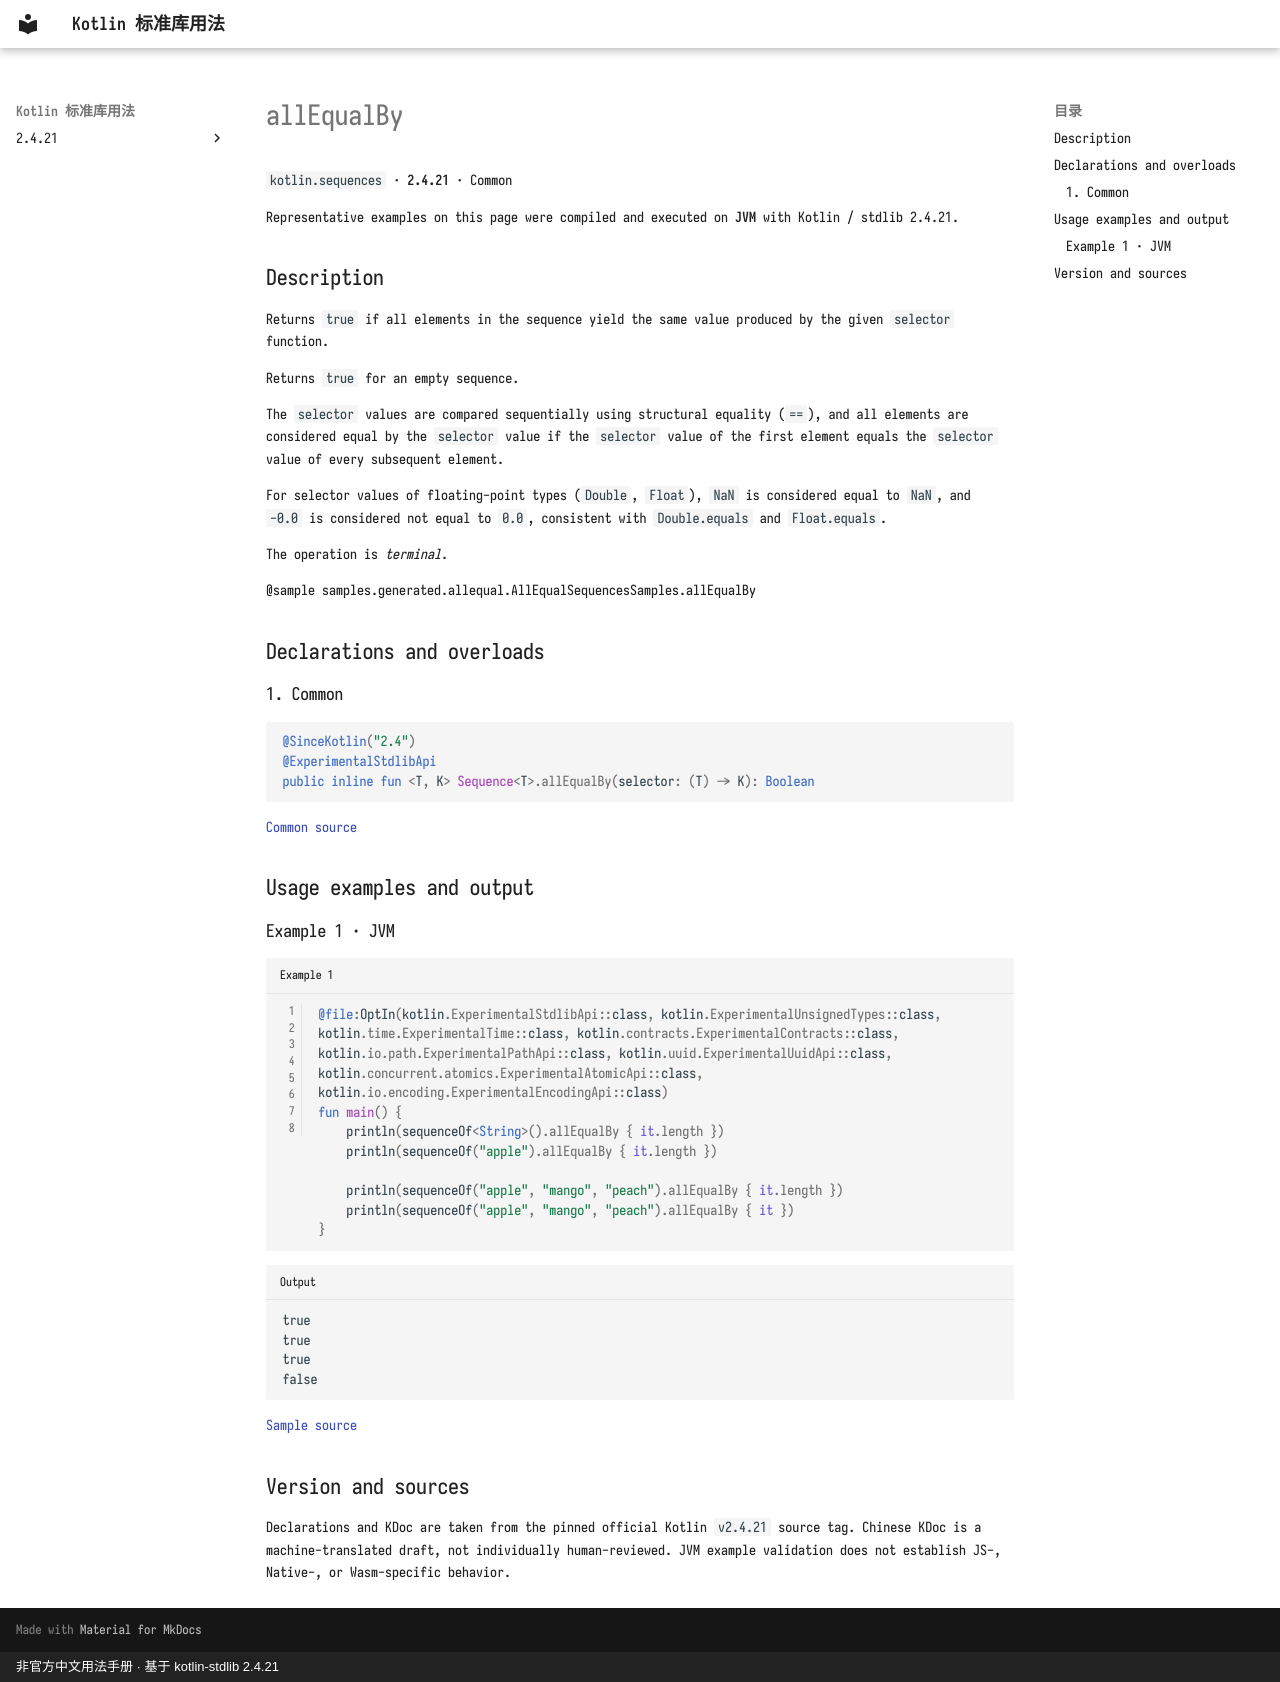

repository: oooooooko/kotlin-stdlib-docs · page: en/api/kotlin.sequences/allequalby--8ee4a701/index.html · generator: mkdocs · copyright: 非官方中文用法手册 · 基于 kotlin-stdlib 2.4.21

# allEqualBy

`kotlin.sequences` · **2.4.21** · Common

Representative examples on this page were compiled and executed on **JVM** with Kotlin / stdlib 2.4.21.

## Description

Returns `true` if all elements in the sequence yield the same value
produced by the given `selector` function.

Returns `true` for an empty sequence.

The `selector` values are compared sequentially using structural equality (`==`),
and all elements are considered equal by the `selector` value if the `selector`
value of the first element equals the `selector` value of every subsequent element.

For selector values of floating-point types (`Double`, `Float`), `NaN` is considered equal to `NaN`,
and `-0.0` is considered not equal to `0.0`, consistent with `Double.equals` and `Float.equals`.

The operation is _terminal_.

@sample samples.generated.allequal.AllEqualSequencesSamples.allEqualBy

## Declarations and overloads

### 1. Common

```kotlin
@SinceKotlin("2.4")
@ExperimentalStdlibApi
public inline fun <T, K> Sequence<T>.allEqualBy(selector: (T) -> K): Boolean
```

[Common source](https://github.com/JetBrains/kotlin/blob/v2.4.21/libraries/stdlib/common/src/generated/_Sequences.kt#L1517)

## Usage examples and output

### Example 1 · JVM

```kotlin title="Example 1" linenums="1"
@file:OptIn(kotlin.ExperimentalStdlibApi::class, kotlin.ExperimentalUnsignedTypes::class, kotlin.time.ExperimentalTime::class, kotlin.contracts.ExperimentalContracts::class, kotlin.io.path.ExperimentalPathApi::class, kotlin.uuid.ExperimentalUuidApi::class, kotlin.concurrent.atomics.ExperimentalAtomicApi::class, kotlin.io.encoding.ExperimentalEncodingApi::class)
fun main() {
    println(sequenceOf<String>().allEqualBy { it.length })
    println(sequenceOf("apple").allEqualBy { it.length })

    println(sequenceOf("apple", "mango", "peach").allEqualBy { it.length })
    println(sequenceOf("apple", "mango", "peach").allEqualBy { it })
}
```

```text title="Output"
true
true
true
false
```

[Sample source](https://github.com/JetBrains/kotlin/blob/v2.4.21/libraries/stdlib/samples/test/samples/generated/allequal/AllEqualSequencesSamples.kt#L28)

## Version and sources

Declarations and KDoc are taken from the pinned official Kotlin `v2.4.21` source tag. Chinese KDoc is a machine-translated draft, not individually human-reviewed. JVM example validation does not establish JS-, Native-, or Wasm-specific behavior.
